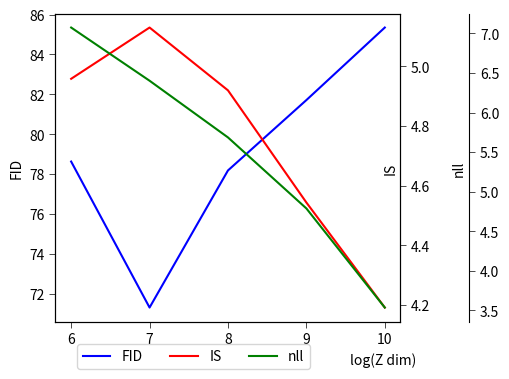

Python code for this plot:
'''
makeing figure for FID,IS,nll ~ z dim

use like:
    makeFigure(name,path,dpi)
    # figure while save at path/z_dim.png

adding new data:
    add directly into lists of Z_dim,FID,IS,nll below

adding new axis & curve:
    1) add a new list with same length with z dim
    2) plot it using paraAxis(), like line 68,69

'''
import matplotlib.pyplot as plt
import matplotlib
from mpl_toolkits.axisartist.parasite_axes import HostAxes, ParasiteAxes
import numpy as np
import os
import math

Z_dim = [6,7,8,9,10]
FID = [78.6269,71.3,78.1806,81.7122,85.3522]
IS = [4.95797,5.12981,4.91918,4.54314,4.19091]
nll = [15063.1,13632,12106.1,10195.4,7528.38]
for i in range(len(nll)):
    nll[i]/=(3072*math.log(2))

cname = [ 
    '#000000', '#0000FF', 
    '#8A2BE2', '#A52A2A', '#DEB887', '#5F9EA0', '#7FFF00', 
    '#D2691E', '#FF7F50', '#6495ED', '#FFF8DC', '#DC143C',
    '#00FFFF', '#00008B', '#008B8B', '#B8860B', '#A9A9A9', 
    '#006400', '#BDB76B', '#8B008B', '#556B2F', '#FF8C00', 
    '#9932CC', '#8B0000', '#E9967A', '#8FBC8F', '#483D8B', 
    '#2F4F4F', '#00CED1', '#9400D3', '#FF1493', '#00BFFF', 
    '#696969', '#1E90FF', '#B22222', '#FFFAF0', '#228B22', 
    '#FF00FF', '#DCDCDC', '#F8F8FF', '#FFD700', '#DAA520', 
    '#808080', '#008000', '#ADFF2F', '#F0FFF0', '#FF69B4', 
    '#CD5C5C', '#4B0082', '#FFFFF0', '#F0E68C', '#E6E6FA', 
    '#FFF0F5', '#7CFC00', '#FFFACD', '#ADD8E6', '#F08080', 
    '#E0FFFF', '#FAFAD2', '#90EE90', '#D3D3D3', '#FFB6C1', 
    '#FFA07A', '#20B2AA', '#87CEFA', '#778899', '#B0C4DE', 
    '#FFFFE0', '#00FF00', '#32CD32', '#FAF0E6', '#9370DB',
]

def makeFigure(name='Z dim',path='./',dpi=100):
    fig = plt.figure()
    # fig.suptitle(name)
    ax = HostAxes(fig, [0.08, 0.08, 0.70, 0.8])
    ax.axis["right"].set_visible(False)
    ax.axis["top"].set_visible(False)
    ax.set_xticks(Z_dim)
    ax.plot(Z_dim,FID,color=cname[0],label='FID')
    ax.set_ylabel('FID')
    ax.set_xlabel('log_2(Z dimension)')
    ax.legend()
    fig.add_axes(ax)

    def paraAxis(x, y, name,cnt):
        ax_para = ParasiteAxes(ax, sharex=ax)
        ax.parasites.append(ax_para)
        ax_para.axis['right'].set_visible(True)
        ax_paraD = ax_para.get_grid_helper().new_fixed_axis
        ax_para.set_ylabel(name)
        ax_para.yaxis.set_label_coords(-1,-0.5)
        ax_para.axis['right'] = ax_paraD(loc='right',  offset=(40*cnt, 0), axes=ax_para)
        ax_para.plot(x, y, label=name, color=cname[cnt+1])
        plt.legend(loc=8, ncol=3)

    paraAxis(Z_dim, IS, "IS",0)
    paraAxis(Z_dim, nll, "nll",1)
    plt.savefig(os.path.join(path,'z_dim.png'),dpi=dpi)

# makeFigure()

def tw():
    def make_patch_spines_invisible(ax):
        ax.set_frame_on(True)
        ax.patch.set_visible(False)
        for sp in ax.spines.values():
            sp.set_visible(False)


    fig, host = plt.subplots(figsize=(5,4))
    fig.subplots_adjust(left=0.1,right=0.79)

    par1 = host.twinx()
    par2 = host.twinx()
    
    # Offset the right spine of par2.  The ticks and label have already been
    # placed on the right by twinx above.
    par2.spines["right"].set_position(("axes", 1.2))
    # Having been created by twinx, par2 has its frame off, so the line of its
    # detached spine is invisible.  First, activate the frame but make the patch
    # and spines invisible.
    make_patch_spines_invisible(par2)
    # Second, show the right spine.
    par2.spines["right"].set_visible(True)
    host
    p1, = host.plot(Z_dim, FID, "b-", label="FID")
    p2, = par1.plot(Z_dim, IS, "r-", label="IS")
    p3, = par2.plot(Z_dim, nll, "g-", label="nll")

    # host.set_xlim(0, 2)
    # host.set_ylim(0, 2)
    # par1.set_ylim(0, 4)
    # par2.set_ylim(1, 65)
    host.set_xlabel("log(Z dim)")
    host.xaxis.set_label_coords(0.95,-0.1)
    host.set_ylabel("FID")
    par1.set_ylabel("IS")
    par1.yaxis.set_label_coords(0.95,0.5)
    par2.set_ylabel("nll")
    par2.yaxis.set_label_coords(1.15,0.5)

    # host.yaxis.label.set_color(p1.get_color())
    # par1.yaxis.label.set_color(p2.get_color())
    # par2.yaxis.label.set_color(p3.get_color())

    tkw = dict(size=4, width=0.5)
    host.tick_params(axis='y', **tkw)
    par1.tick_params(axis='y', **tkw)
    par2.tick_params(axis='y', **tkw)
    host.tick_params(axis='x', **tkw)

    lines = [p1, p2, p3]

    host.legend(lines, [l.get_label() for l in lines],loc='upper center',bbox_to_anchor=(0.4,-0.05), ncol=3)

    plt.savefig(os.path.join('.','z_dim.png'),dpi=100)

tw()